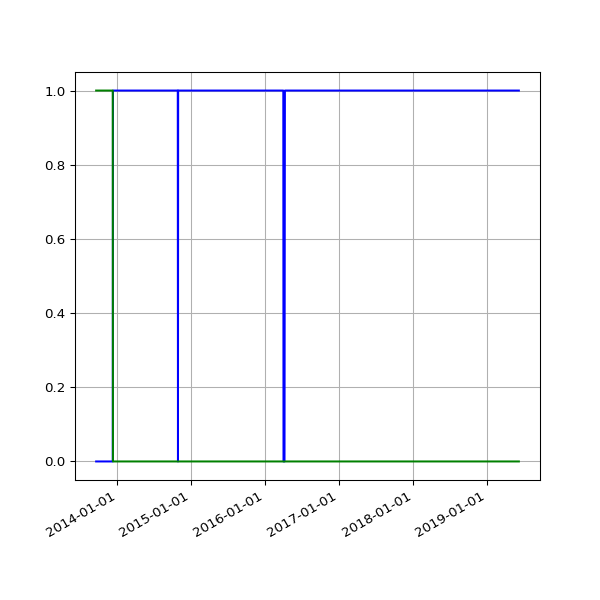

The data file committed next to this chart (first rows):
date, 1.03, null
2013-09-19 02:16:07 +0100, , 1
2013-09-20 02:42:51 +0100, , 1
2013-09-21 02:35:34 +0100, , 1
2013-09-22 02:42:30 +0100, , 1
2013-09-23 14:45:25 +0100, , 1
2013-09-24 02:24:38 +0100, , 1
2013-09-25 02:24:18 +0100, , 1
2013-09-25 11:14:19 +0100, , 1
2013-09-25 15:24:36 +0100, , 1
2013-09-26 02:28:48 +0100, , 1
2013-09-27 03:04:57 +0100, , 1
2013-09-28 02:34:11 +0100, , 1
2013-09-29 02:37:28 +0100, , 1
2013-09-30 02:41:33 +0100, , 1
2013-10-01 02:48:10 +0100, , 1
2013-10-02 02:40:18 +0100, , 1
2013-10-03 02:50:49 +0100, , 1
2013-10-04 02:42:18 +0100, , 1
2013-10-05 02:35:24 +0100, , 1
2013-10-06 02:35:14 +0100, , 1
2013-10-07 02:36:02 +0100, , 1
2013-10-08 02:48:25 +0100, , 1
2013-10-09 02:44:15 +0100, , 1
2013-10-10 02:42:47 +0100, , 1
2013-10-11 02:43:24 +0100, , 1
2013-10-12 02:36:46 +0100, , 1
2013-10-13 02:34:49 +0100, , 1
2013-10-16 02:38:31 +0100, , 1
2013-10-17 02:38:11 +0100, , 1
2013-10-18 03:54:04 +0100, , 1
2013-10-19 04:22:37 +0100, , 1
2013-10-20 03:47:14 +0100, , 1
2013-10-21 03:33:15 +0100, , 1
2013-10-22 03:54:27 +0100, , 1
2013-10-23 04:08:12 +0100, , 1
2013-10-24 03:23:20 +0100, , 1
2013-10-25 03:49:11 +0100, , 1
2013-10-26 02:58:11 +0100, , 1
2013-10-27 04:56:02 +0000, , 1
2013-10-28 03:29:04 +0000, , 1
2013-10-29 03:34:38 +0000, , 1
2013-10-30 03:44:23 +0000, , 1
2013-10-31 04:16:06 +0000, , 1
2013-11-01 19:13:36 +0000, , 1
2013-11-04 10:02:58 +0000, , 1
2013-11-05 03:51:50 +0000, , 1
2013-11-06 03:39:36 +0000, , 1
2013-11-07 03:44:18 +0000, , 1
2013-11-08 03:49:56 +0000, , 1
2013-11-09 04:02:57 +0000, , 1
2013-11-10 03:28:18 +0000, , 1
2013-11-11 03:43:31 +0000, , 1
2013-11-12 04:09:49 +0000, , 1
2013-11-13 04:17:11 +0000, , 1
2013-11-14 03:34:20 +0000, , 1
2013-11-15 03:40:17 +0000, , 1
2013-11-16 03:32:06 +0000, , 1
2013-11-17 03:26:32 +0000, , 1
2013-11-18 03:40:30 +0000, , 1
2013-11-19 03:32:58 +0000, , 1
... 1,511 more rows
